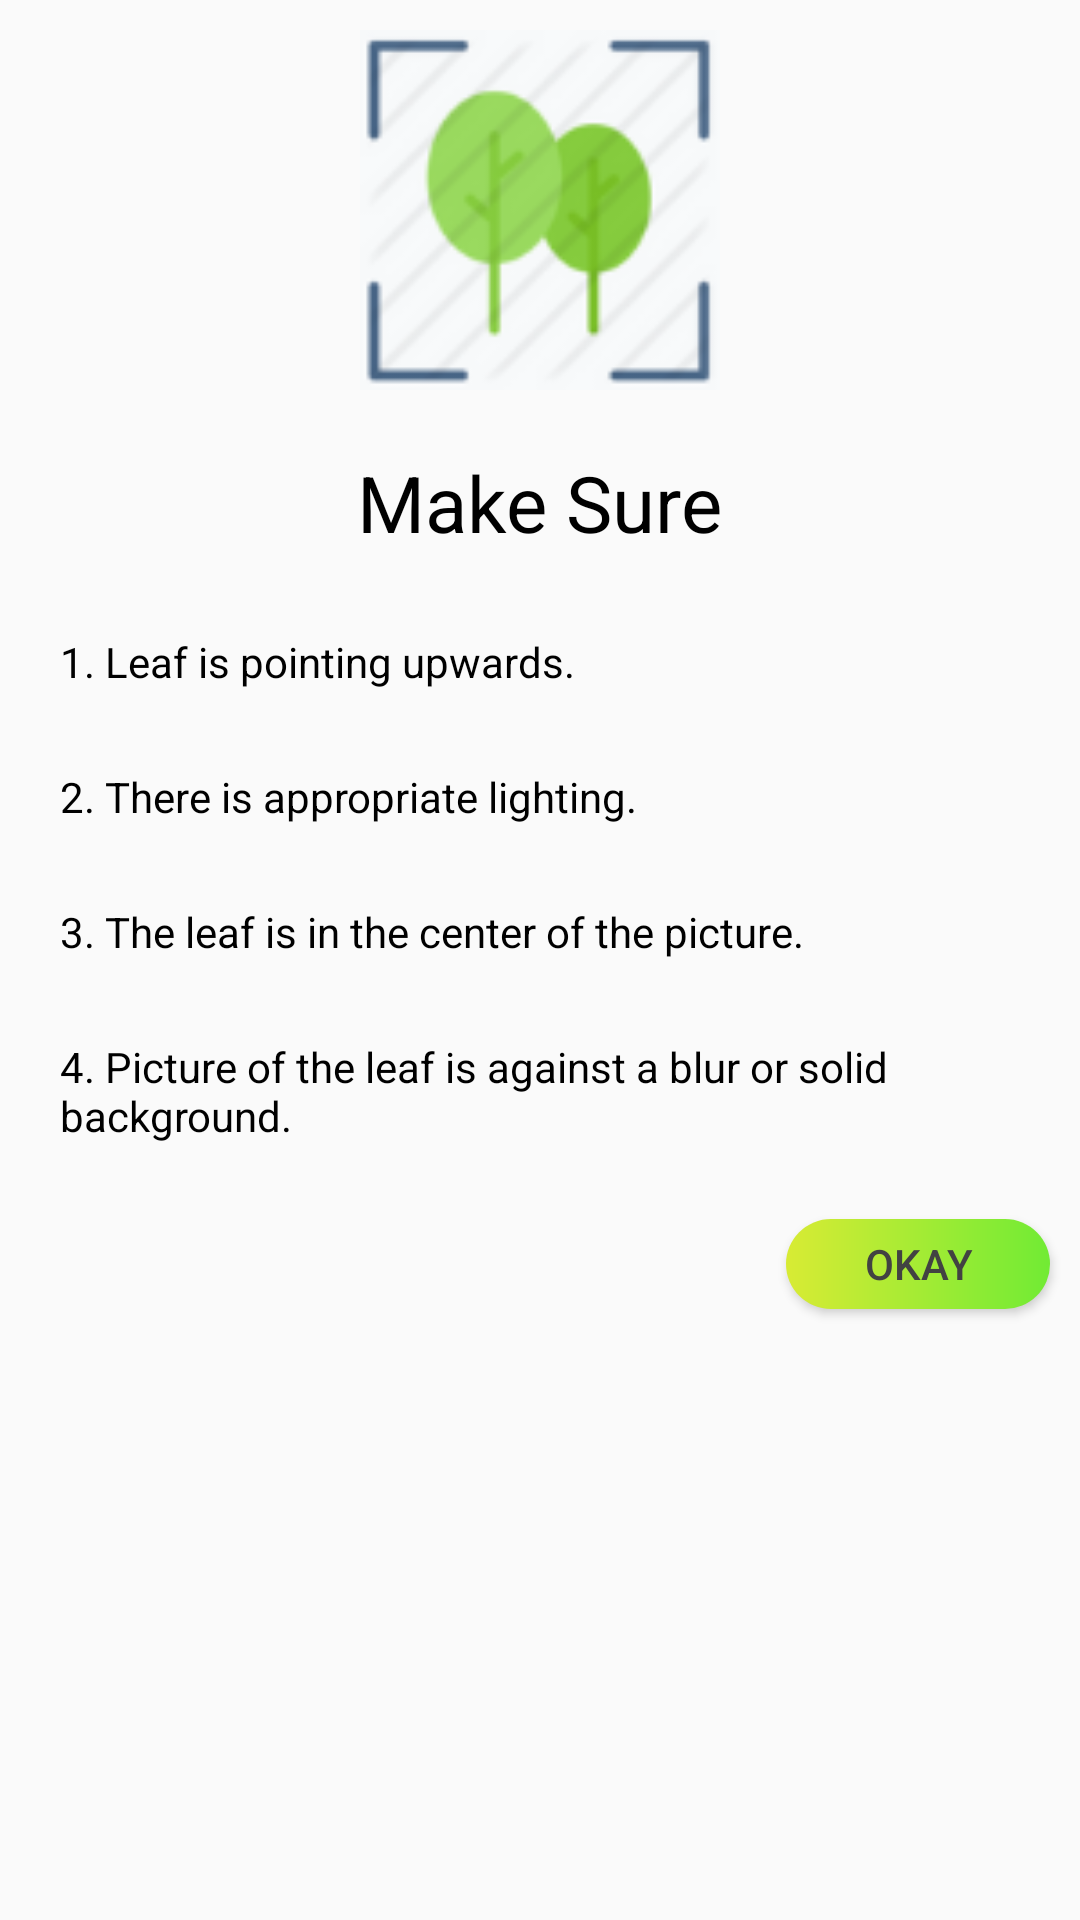

Reconstruct the res/layout file that produces this screen, plus the resources it refers to.
<!-- AndroidManifest.xml: application theme AppTheme -->
<!-- res/layout/dialog_camera_instructions.xml -->
<?xml version="1.0" encoding="utf-8"?>
<LinearLayout xmlns:android="http://schemas.android.com/apk/res/android"
    android:layout_width="match_parent"
    android:layout_height="match_parent"
    android:orientation="vertical">

    <ImageView
        android:layout_marginTop="10dp"
        android:layout_width="match_parent"
        android:layout_height="120dp"
        android:gravity="center"
        android:src="@drawable/capture_instructions_icon"
        android:scaleType="fitCenter" />

    <TextView
        android:layout_width="wrap_content"
        android:layout_height="wrap_content"
        android:text="Make Sure"
        android:layout_marginTop="20dp"
        android:layout_marginLeft="4dp"
        android:layout_marginRight="4dp"
        android:layout_marginBottom="10dp"
        android:textSize="26sp"
        android:textColor="#ff000000"
        android:layout_centerHorizontal="true"
        android:layout_gravity="center" />

    <TextView
        android:layout_width="wrap_content"
        android:layout_height="wrap_content"
        android:text="1. Leaf is pointing upwards."
        android:layout_marginTop="6dp"
        android:layout_marginLeft="10dp"
        android:layout_marginRight="4dp"
        android:textSize="14sp"
        android:padding="10dp"
        android:textColor="#ff000000"
        android:layout_centerHorizontal="true"/>

    <TextView
        android:layout_width="wrap_content"
        android:layout_height="wrap_content"
        android:text="2. There is appropriate lighting."
        android:layout_marginTop="6dp"
        android:layout_marginLeft="10dp"
        android:layout_marginRight="4dp"
        android:textSize="14sp"
        android:padding="10dp"
        android:textColor="#ff000000"
        android:layout_centerHorizontal="true"/>

    <TextView
        android:layout_width="wrap_content"
        android:layout_height="wrap_content"
        android:text="3. The leaf is in the center of the picture."
        android:layout_marginTop="6dp"
        android:layout_marginLeft="10dp"
        android:layout_marginRight="4dp"
        android:textSize="14sp"
        android:padding="10dp"
        android:textColor="#ff000000"
        android:layout_centerHorizontal="true" />

    <TextView
        android:layout_width="wrap_content"
        android:layout_height="wrap_content"
        android:text="4. Picture of the leaf is against a blur or solid background."
        android:layout_marginTop="6dp"
        android:layout_marginLeft="10dp"
        android:layout_marginRight="4dp"
        android:textSize="14sp"
        android:padding="10dp"
        android:textColor="#ff000000"
        android:layout_centerHorizontal="true" />

    <Button
        android:layout_gravity="right"
        android:layout_marginLeft="10dp"
        android:layout_marginTop="15dp"
        android:layout_marginRight="10dp"
        android:layout_width="wrap_content"
        android:layout_height="30dp"
        android:text="Okay"
        android:id="@+id/btn_okay"
        android:gravity="center_vertical|center_horizontal"
        android:layout_below="@+id/text_dialog"
        android:layout_marginBottom="20dp"
        android:background="@drawable/gradient"
        android:layout_centerHorizontal="true"
        android:textColor="@color/cardview_dark_background" />

</LinearLayout>
<!-- resources referenced by this layout -->
<resources>
  <!-- drawable capture_instructions_icon: png bitmap (drawable-v24, 9930 bytes) -->
  <!-- drawable gradient (drawable) -->
  <?xml version="1.0" encoding="utf-8"?>
  <shape xmlns:android="http://schemas.android.com/apk/res/android">
  
      <gradient
          android:startColor="#d8eb34"
          android:endColor="#71eb34"
          />
  
      <corners
          android:radius="20dp"
          />
  
  </shape>
  <style name="AppTheme" parent="Theme.AppCompat.Light.NoActionBar">
          
          <item name="colorPrimary">@color/colorPrimary</item>
          <item name="colorPrimaryDark">@color/colorPrimaryDark</item>
          <item name="colorAccent">@color/colorAccent</item>
      </style>
  <color name="colorPrimary">#008577</color>
  <color name="colorPrimaryDark">#00574B</color>
  <color name="colorAccent">#D81B60</color>
</resources>
